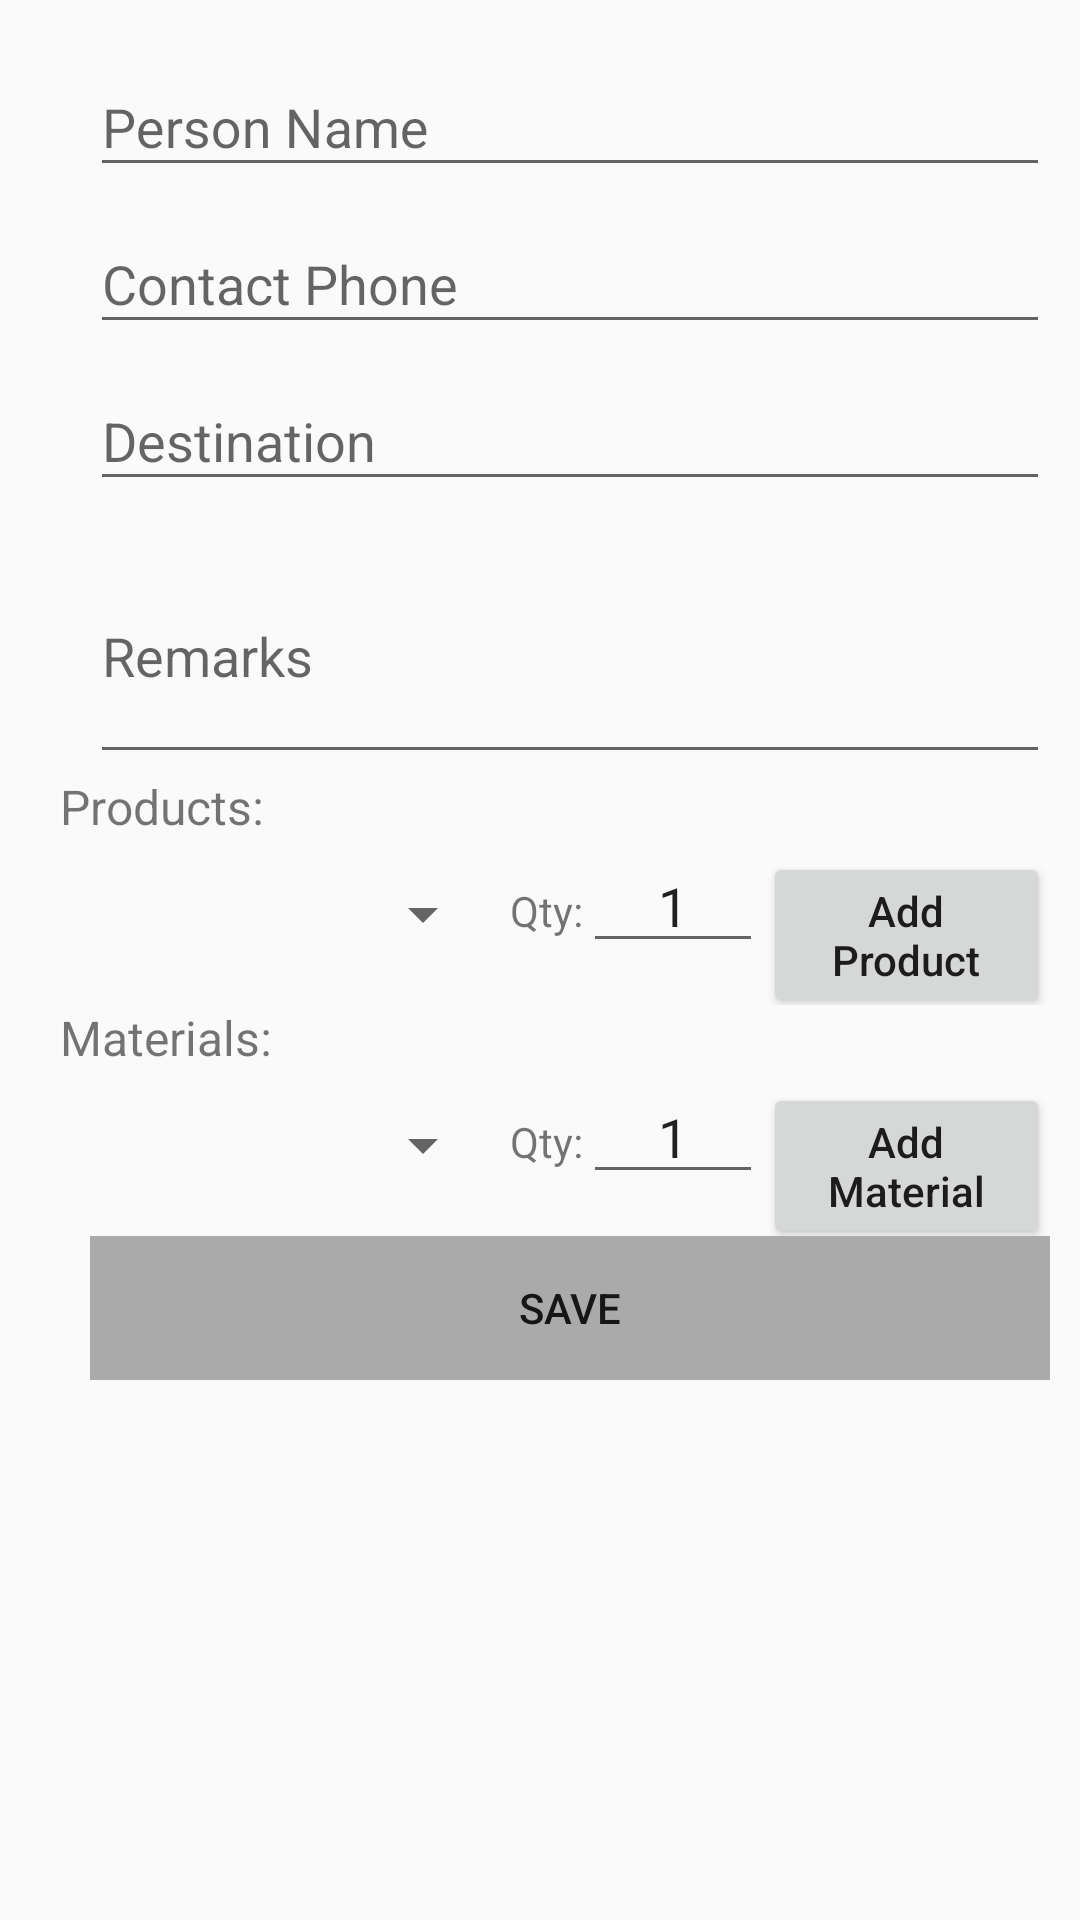

Here is an Android app screen rendered from its layout file. Give the layout XML and the strings, colors and styles it references.
<!-- AndroidManifest.xml: application theme AppTheme -->
<!-- res/layout/fragment_gate_pass_editor.xml -->
<ScrollView xmlns:android="http://schemas.android.com/apk/res/android"
    android:layout_width="match_parent"
    android:layout_height="match_parent">


    <LinearLayout xmlns:android="http://schemas.android.com/apk/res/android"
        xmlns:tools="http://schemas.android.com/tools"
        android:layout_width="match_parent"
        android:layout_height="match_parent"
        android:orientation="vertical"
        android:paddingLeft="10dp"
        android:paddingRight="10dp"
        android:paddingTop="10dp"
        tools:context="com.example.android.chemicalplantmanagementsystem.fragments.GatePassEditorFragment">

        <android.support.design.widget.TextInputLayout
            android:layout_width="match_parent"

            android:layout_height="wrap_content"
            android:layout_marginLeft="20dp">

            <EditText
                android:id="@+id/et_persone_name"
                android:layout_width="match_parent"

                android:layout_height="wrap_content"
                android:hint="Person Name" />

        </android.support.design.widget.TextInputLayout>

        <android.support.design.widget.TextInputLayout
            android:layout_width="match_parent"

            android:layout_height="wrap_content"
            android:layout_marginLeft="20dp">

            <EditText
                android:id="@+id/et_contact_phone"
                android:layout_width="match_parent"
                android:layout_height="wrap_content"
                android:hint="Contact Phone"
                android:inputType="phone" />

        </android.support.design.widget.TextInputLayout>

        <android.support.design.widget.TextInputLayout
            android:layout_width="match_parent"

            android:layout_height="wrap_content"
            android:layout_marginLeft="20dp">

            <EditText
                android:id="@+id/et_destination"
                android:layout_width="match_parent"
                android:layout_height="wrap_content"
                android:hint="Destination" />

        </android.support.design.widget.TextInputLayout>

        <android.support.design.widget.TextInputLayout
            android:layout_width="match_parent"
            android:layout_height="wrap_content"
            android:layout_marginLeft="20dp">

            <EditText
                android:id="@+id/et_remarks"
                android:layout_width="match_parent"
                android:layout_height="80dp"
                android:hint="Remarks" />

        </android.support.design.widget.TextInputLayout>

        <LinearLayout
            android:id="@+id/products_container"
            android:layout_width="match_parent"
            android:layout_height="wrap_content"
            android:orientation="vertical">


            <TextView
                android:layout_width="match_parent"
                android:layout_height="wrap_content"
                android:layout_marginLeft="10dp"
                android:layout_marginRight="10dp"
                android:text="Products:"
                android:textSize="16sp" />

            <LinearLayout
                android:layout_width="match_parent"
                android:layout_height="wrap_content">

                <Spinner
                    android:id="@+id/sp_product"
                    style="@style/Base.Widget.AppCompat.Spinner"
                    android:layout_width="150dp"
                    android:layout_height="30dp"
                    android:layout_marginLeft="5dp"
                    android:layout_marginTop="10dp">

                </Spinner>

                <TextView
                    android:layout_width="wrap_content"
                    android:layout_height="wrap_content"
                    android:layout_marginLeft="5dp"
                    android:text="Qty:" />

                <EditText
                    android:id="@+id/et_product_qty"
                    android:layout_width="60dp"
                    android:layout_height="wrap_content"
                    android:inputType="number"
                    android:selectAllOnFocus="true"
                    android:text="1"
                    android:textAlignment="center" />

                <Button
                    android:id="@+id/btn_add_product"
                    android:layout_width="wrap_content"
                    android:layout_height="wrap_content"

                    android:text="Add Product"
                    android:textAllCaps="false" />

            </LinearLayout>

        </LinearLayout>



        <LinearLayout
            android:id="@+id/materials_container"
            android:layout_width="match_parent"
            android:layout_height="wrap_content"
            android:orientation="vertical">

            <TextView
                android:layout_width="match_parent"
                android:layout_height="wrap_content"
                android:layout_marginLeft="10dp"
                android:layout_marginRight="10dp"
                android:text="Materials:"
                android:textSize="16sp" />

            <LinearLayout
                android:layout_width="match_parent"
                android:layout_height="wrap_content">

                <Spinner
                    android:id="@+id/sp_material"
                    style="@style/Base.Widget.AppCompat.Spinner"
                    android:layout_width="150dp"
                    android:layout_height="30dp"
                    android:layout_marginLeft="5dp"
                    android:layout_marginTop="10dp">

                </Spinner>

                <TextView
                    android:layout_width="wrap_content"
                    android:layout_height="wrap_content"
                    android:layout_marginLeft="5dp"
                    android:text="Qty:" />

                <EditText
                    android:id="@+id/et_material_qty"
                    android:layout_width="60dp"
                    android:layout_height="wrap_content"
                    android:inputType="number"
                    android:selectAllOnFocus="true"
                    android:text="1"
                    android:textAlignment="center"
                    tools:text="12" />

                <Button
                    android:id="@+id/btn_add_material"
                    android:layout_width="wrap_content"
                    android:layout_height="wrap_content"
                    android:text="Add Material"
                    android:textAllCaps="false" />


            </LinearLayout>

        </LinearLayout>





        <android.support.v7.widget.ButtonBarLayout
            android:layout_width="match_parent"
            android:layout_height="wrap_content"
            android:layout_marginLeft="20dp">


            
                
                
                
                

            <Button
                android:id="@+id/btn_save"
                android:layout_width="match_parent"
                android:layout_height="wrap_content"
                android:text="Save"
                android:background="@android:color/darker_gray"
                />

        </android.support.v7.widget.ButtonBarLayout>

        <Button

            android:visibility="gone"
            android:id="@+id/btn_refresh"
            android:layout_width="match_parent"
            android:layout_height="wrap_content"
            android:layout_marginLeft="20dp"
            android:text="Refresh"
            android:textAllCaps="false" />


    </LinearLayout>

</ScrollView>
<!-- resources referenced by this layout -->
<resources>
  <style name="AppTheme" parent="Theme.AppCompat.Light.DarkActionBar">
          
          <item name="colorPrimary">@color/colorPrimary</item>
          <item name="colorPrimaryDark">@color/colorPrimaryDark</item>
          <item name="colorAccent">@color/colorAccent</item>
  
      </style>
  <color name="colorPrimary">#3F51B5</color>
  <color name="colorPrimaryDark">#303F9F</color>
  <color name="colorAccent">#FF4081</color>
</resources>
